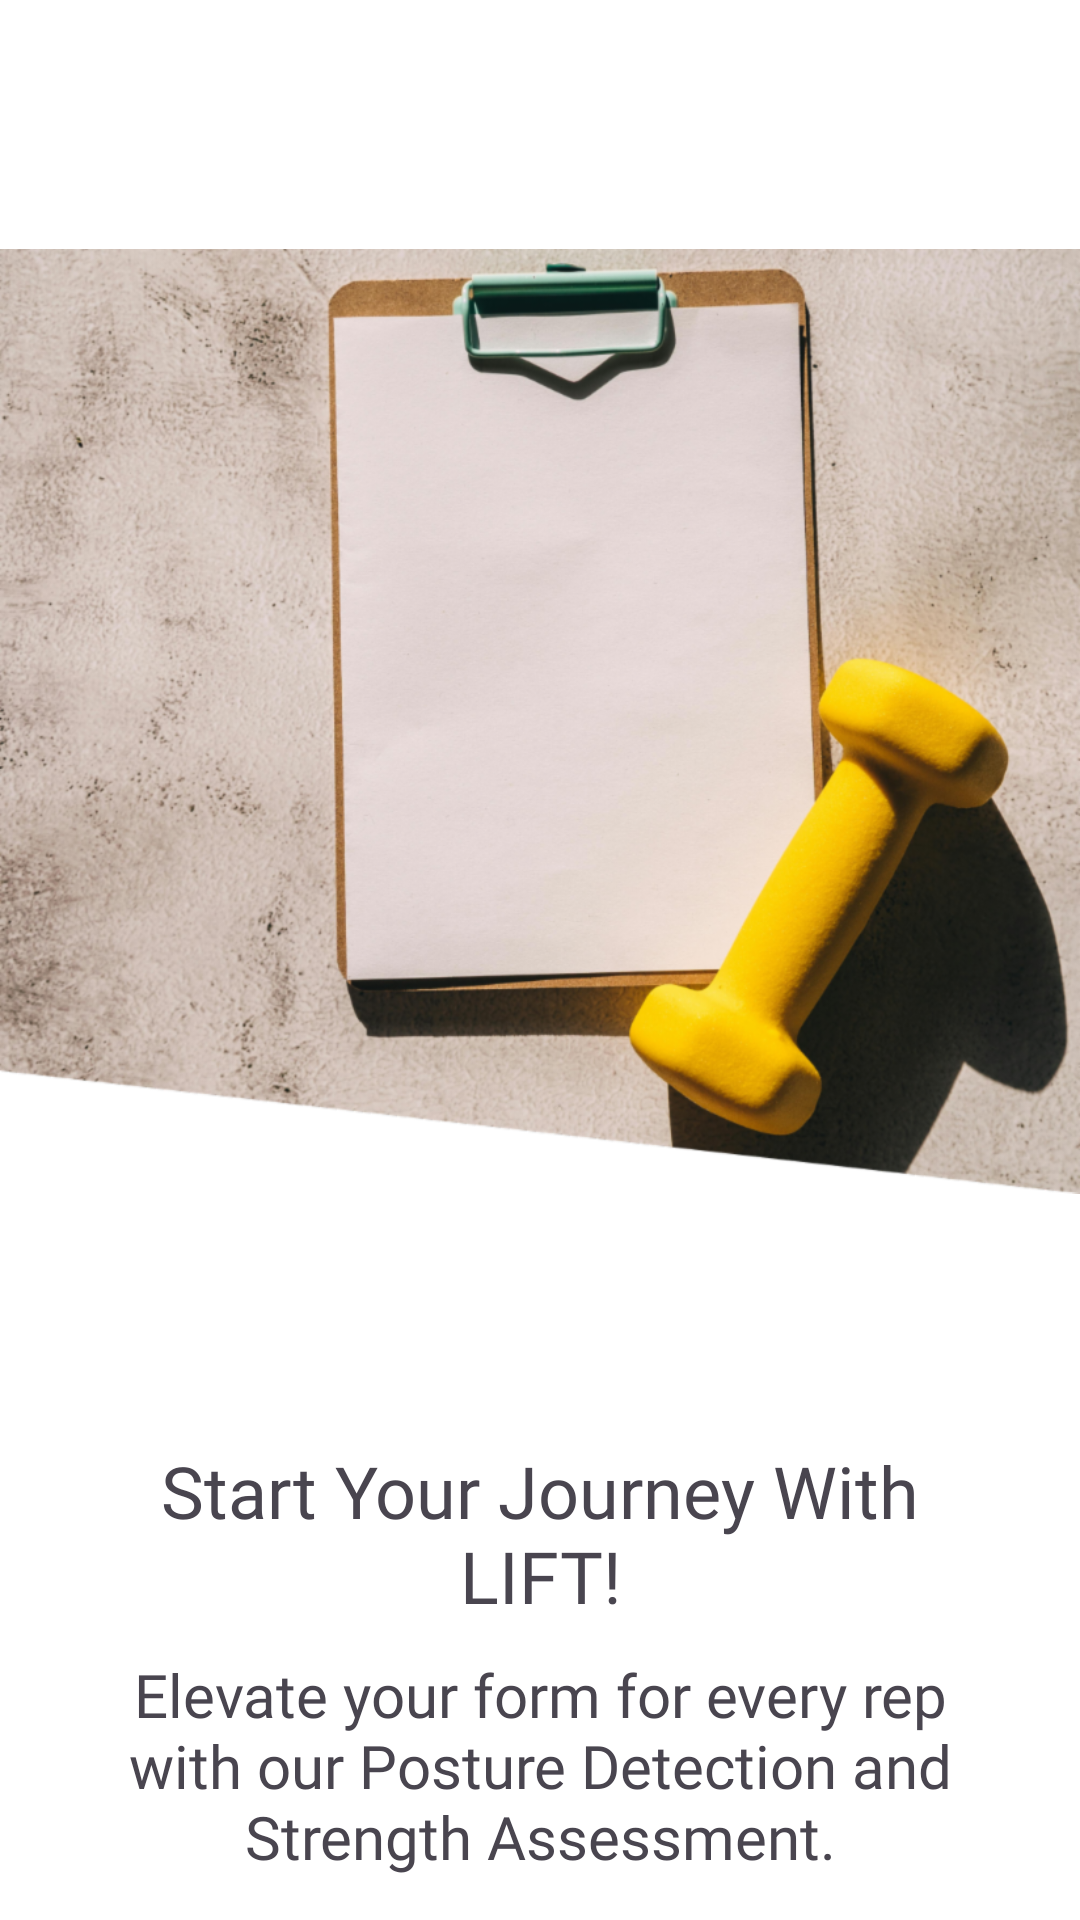

Android layout source for this screen:
<!-- AndroidManifest.xml: application theme Theme.LiftApp -->
<!-- res/layout/fragment_welcome.xml -->
<?xml version="1.0" encoding="utf-8"?>
<FrameLayout xmlns:android="http://schemas.android.com/apk/res/android"
    xmlns:tools="http://schemas.android.com/tools"
    android:layout_width="match_parent"
    android:layout_height="match_parent"
    tools:context=".onboarding.WelcomeFragment">

    <LinearLayout
        android:layout_width="match_parent"
        android:layout_height="match_parent"
        android:orientation="vertical"
        android:background="@color/white">
        <ImageView
            android:layout_width="match_parent"
            android:layout_height="wrap_content"
            android:src="@drawable/background_onboarding"
            android:contentDescription="Image of dumbbell and a planner"/>

        <TextView
            android:layout_width="match_parent"
            android:layout_height="wrap_content"
            android:fontFamily="@font/open_sans_bold"
            android:gravity="center"
            android:text="Start Your Journey With LIFT!"
            android:textSize="24sp"
            android:layout_marginHorizontal="40dp"/>

        <TextView
            android:layout_width="match_parent"
            android:layout_height="wrap_content"
            android:fontFamily="@font/open_sans_medium"
            android:gravity="center"
            android:text="Elevate your form for every rep with our Posture Detection and Strength Assessment."
            android:layout_marginHorizontal="40dp"
            android:layout_marginTop="10dp"
            android:textSize="20sp" />
    </LinearLayout>


</FrameLayout>
<!-- resources referenced by this layout -->
<resources>
  <color name="white">#FFFFFFFF</color>
  <!-- drawable background_onboarding: png bitmap (drawable-hdpi, 1013217 bytes) -->
  <style name="Theme.LiftApp" parent="Base.Theme.LiftApp">
  
      </style>
  <style name="Base.Theme.LiftApp" parent="Theme.Material3.DayNight.NoActionBar">
          
          <item name="colorPrimary">@color/primary</item>
          <item name="colorPrimaryVariant">@color/calm</item>
          <item name="colorOnPrimary">@color/white</item>
          
          <item name="colorSecondary">@color/primary</item>
          <item name="colorSecondaryVariant">@color/tertiary</item>
          <item name="colorOnSecondary">@color/black</item>
          
          <item name="android:statusBarColor">@color/white</item>
          
  
  
  
      </style>
  <color name="primary">#4CEA95</color>
  <color name="calm">#64ea4c</color>
  <color name="tertiary">#45882b</color>
  <color name="black">#FF000000</color>
</resources>
